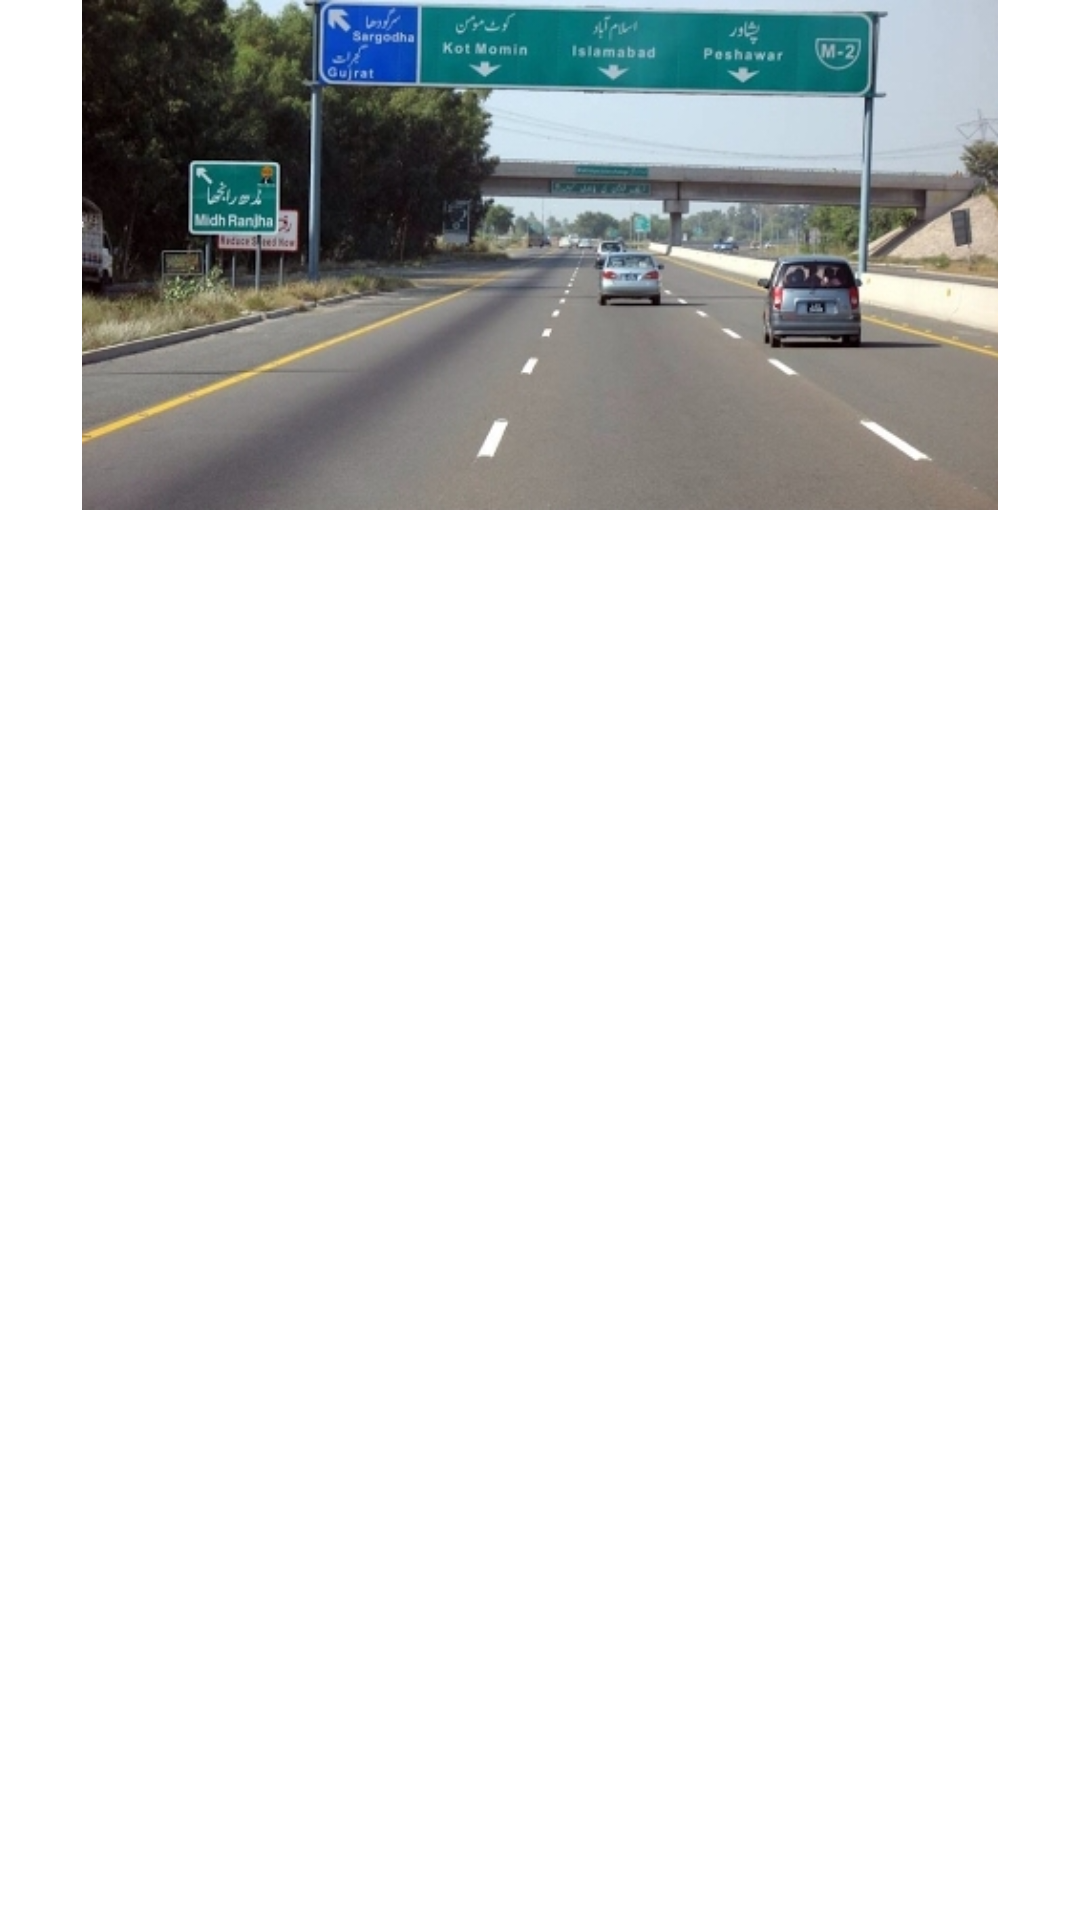

The Android layout XML behind this screen, and the referenced resources:
<!-- AndroidManifest.xml: application theme Theme.TourGudieApp -->
<!-- res/layout/activity_location.xml -->
<?xml version="1.0" encoding="utf-8"?>
<androidx.constraintlayout.widget.ConstraintLayout xmlns:android="http://schemas.android.com/apk/res/android"
    xmlns:app="http://schemas.android.com/apk/res-auto"
    xmlns:tools="http://schemas.android.com/tools"
    android:layout_width="match_parent"
    android:layout_height="match_parent"
    tools:context=".Location_Activity">

    <ImageView
        android:layout_width="match_parent"
        android:layout_height="match_parent"
        android:src="@drawable/background"
        android:scaleType="centerCrop"
        />
    <ImageView
        android:id="@+id/location_img"
        android:layout_width="match_parent"
        android:layout_height="match_parent"
        android:src="@drawable/location"
        android:layout_marginBottom="470dp"/>

    <TextView
        android:id="@+id/location_text"
        android:layout_width="wrap_content"
        android:layout_height="wrap_content"
        android:text="Ateeq"
        android:paddingLeft="10dp"
        android:layout_marginRight="8dp"
        android:textColor="@color/white"
        android:textSize="18sp"
        app:layout_constraintTop_toBottomOf="@+id/location_img"
        tools:layout_editor_absoluteX="10dp"
        tools:ignore="MissingConstraints" />



</androidx.constraintlayout.widget.ConstraintLayout>
<!-- resources referenced by this layout -->
<resources>
  <color name="white">#FFFFFFFF</color>
  <!-- drawable location: jpg bitmap (drawable, 86914 bytes) -->
  <style name="Theme.TourGudieApp" parent="Theme.MaterialComponents.DayNight.DarkActionBar">
          
          <item name="colorPrimary">#322F29</item>
          <item name="colorPrimaryVariant">#000000</item>
          <item name="colorOnPrimary">@color/white</item>
          
          <item name="colorSecondary">@color/teal_200</item>
          <item name="colorSecondaryVariant">@color/teal_700</item>
          <item name="colorOnSecondary">@color/black</item>
          
          <item name="android:statusBarColor" tools:targetApi="l">?attr/colorPrimaryVariant</item>
          
      </style>
  <color name="teal_200">#FF03DAC5</color>
  <color name="teal_700">#FF018786</color>
  <color name="black">#FF000000</color>
</resources>
